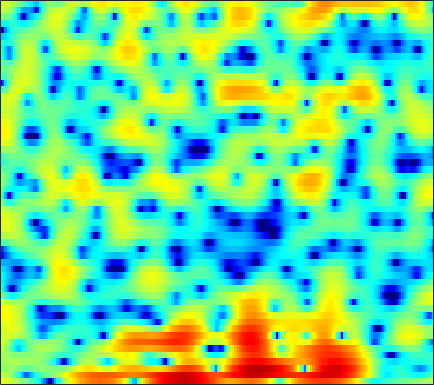

Source data for this figure (header and first rows):
4.3298, 4.1142, 3.8069, 3.4634, 3.1822, 2.7708, 2.3387, 1.9948, 1.4955, 0.96874, 0.41903, -0.031322, -0.65379, -1.309, -1.8513, -2.6669, -3.6103, -4.4495, -5.8605, -7.7737, -10.597, -13.957, -23.508, -21.054
2.828, 2.61, 2.215, 1.672, 1.145, 0.2362, -0.9358, -2.043, -3.881, -6.216, -9.038, -11.1, -11.88, -9.912, -8.08, -6.014, -4.444, -3.537, -2.605, -1.892, -1.34, -0.9833, -0.5346, -0.04278
-0.2918, 0.3288, 0.8719, 1.119, 1.145, 0.994, 0.6687, 0.3306, -0.185, -0.7198, -1.158, -1.365, -1.436, -1.257, -1.027, -0.6438, -0.2675, -0.02142, 0.2332, 0.386, 0.4392, 0.4156, 0.3082, 0.1429
0.9398, 1.188, 1.438, 1.606, 1.674, 1.705, 1.688, 1.649, 1.574, 1.488, 1.408, 1.35, 1.288, 1.233, 1.193, 1.107, 0.9789, 0.8407, 0.5856, 0.2374, -0.2383, -0.7007, -1.482, -2.51
1.648, 1.536, 1.317, 1.06, 0.8445, 0.5515, 0.2972, 0.1425, 0.006322, -0.03018, 0.03186, 0.1305, 0.2974, 0.4842, 0.6168, 0.7528, 0.8292, 0.8387, 0.7812, 0.6395, 0.4013, 0.1516, -0.2668, -0.7862
2.707, 2.194, 1.301, 0.139, -0.9451, -2.733, -4.812, -6.339, -7.4, -6.623, -4.831, -3.479, -1.943, -0.7486, -0.05084, 0.664, 1.179, 1.453, 1.689, 1.799, 1.795, 1.726, 1.565, 1.334
3.385, 3.05, 2.377, 1.416, 0.4669, -1.072, -2.812, -3.998, -4.814, -4.375, -3.203, -2.269, -1.237, -0.515, -0.1541, 0.1216, 0.2421, 0.2714, 0.2565, 0.2619, 0.3175, 0.3921, 0.5265, 0.6349
2.487, 2.961, 3.314, 3.414, 3.345, 3.108, 2.754, 2.453, 2.042, 1.621, 1.179, 0.7797, 0.126, -0.7278, -1.545, -2.941, -4.699, -6.24, -8.306, -9.357, -8.515, -7.212, -5.427, -3.963
2.504, 3.155, 3.751, 4.074, 4.167, 4.114, 3.884, 3.607, 3.103, 2.449, 1.627, 0.8959, -0.2451, -1.618, -2.816, -4.701, -6.943, -8.809, -11.26, -12.57, -11.85, -10.59, -8.918, -7.548
4.071, 4.294, 4.484, 4.528, 4.464, 4.248, 3.878, 3.494, 2.846, 2.043, 1.089, 0.2794, -0.9304, -2.266, -3.318, -4.776, -6.204, -7.193, -8.328, -9.165, -9.712, -9.97, -10.21, -10.38
5.177, 5.185, 5.117, 4.939, 4.739, 4.361, 3.862, 3.396, 2.644, 1.731, 0.642, -0.304, -1.756, -3.441, -4.858, -6.939, -9.195, -10.85, -12.67, -13.54, -13.58, -13.45, -13.43, -13.93
5.365, 5.248, 5.023, 4.726, 4.455, 4.028, 3.533, 3.102, 2.449, 1.658, 0.7059, -0.1421, -1.49, -3.156, -4.674, -7.191, -10.52, -13.75, -18.41, -17.76, -14.34, -12.51, -10.94, -10.1
3.944, 3.611, 3.112, 2.61, 2.26, 1.857, 1.529, 1.331, 1.087, 0.8357, 0.5258, 0.2297, -0.2609, -0.8914, -1.442, -2.224, -2.984, -3.477, -3.935, -4.05, -3.876, -3.606, -3.178, -2.763
0.09945, -0.8042, -2.205, -3.687, -4.677, -5.406, -5.238, -4.655, -3.668, -2.709, -1.923, -1.455, -0.9838, -0.6487, -0.4661, -0.2844, -0.1441, -0.0276, 0.1563, 0.3851, 0.6577, 0.8981, 1.218, 1.53
-3.771, -5.214, -7.815, -11.67, -16.19, -24.91, -16.73, -12.54, -9.121, -6.86, -5.245, -4.298, -3.295, -2.475, -1.946, -1.328, -0.7619, -0.3507, 0.2045, 0.7594, 1.323, 1.738, 2.275, 2.77
-4.596, -5.503, -6.844, -8.213, -9.122, -9.87, -9.996, -9.712, -9.003, -8.095, -7.148, -6.464, -5.63, -4.919, -4.459, -3.878, -3.277, -2.771, -1.979, -1.038, 0.00187, 0.7929, 1.812, 2.739
-4.733, -5.364, -6.366, -7.534, -8.507, -9.844, -11.13, -11.81, -12.07, -11.4, -10.22, -9.323, -8.35, -7.826, -7.773, -8.149, -8.863, -9.198, -8.407, -6.086, -3.37, -1.498, 0.6335, 2.343
-5.928, -6.367, -7.195, -8.379, -9.605, -11.91, -15.56, -20.26, -28.1, -18.2, -13.2, -11, -9.213, -8.393, -8.363, -9.143, -11.02, -12.88, -12.79, -8.515, -4.449, -2.051, 0.4752, 2.383
-8.597, -8.658, -8.71, -8.791, -8.906, -9.195, -9.505, -9.605, -9.407, -8.724, -7.702, -6.9, -5.932, -5.189, -4.766, -4.339, -3.94, -3.541, -2.787, -1.726, -0.46, 0.5255, 1.777, 2.88
-15.65, -14.88, -12.55, -10.31, -8.954, -7.537, -6.479, -5.816, -5.051, -4.364, -3.721, -3.274, -2.716, -2.211, -1.865, -1.438, -0.9991, -0.6562, -0.1359, 0.4544, 1.093, 1.598, 2.251, 2.856
-14.23, -13.27, -10.44, -7.821, -6.271, -4.653, -3.439, -2.74, -2.013, -1.469, -1.074, -0.8548, -0.6523, -0.5141, -0.4452, -0.3619, -0.2697, -0.1816, -0.0005966, 0.2674, 0.6355, 0.968, 1.472, 1.999
-2.743, -2.541, -2.057, -1.414, -0.9111, -0.2953, 0.2005, 0.4645, 0.6804, 0.7345, 0.633, 0.4737, 0.1435, -0.2946, -0.6744, -1.235, -1.823, -2.238, -2.687, -2.897, -2.711, -2.296, -1.427, -0.3948
1.763, 1.941, 2.172, 2.364, 2.469, 2.519, 2.446, 2.298, 1.955, 1.433, 0.7219, 0.07339, -0.9445, -2.121, -3.092, -4.523, -6.14, -7.546, -9.894, -12.86, -14.42, -12.3, -8.245, -4.943
3.324, 3.547, 3.724, 3.763, 3.696, 3.472, 3.075, 2.652, 1.891, 0.8766, -0.4289, -1.639, -3.555, -5.822, -7.678, -9.992, -11.66, -12.43, -13.25, -14.1, -13.93, -12.25, -9.019, -6.016
3.796, 3.988, 4.087, 4.03, 3.885, 3.557, 3.058, 2.549, 1.671, 0.5089, -1.008, -2.449, -4.907, -8.29, -11.87, -19.98, -23.28, -16.62, -12.21, -9.655, -7.784, -6.532, -4.987, -3.586
3.629, 3.637, 3.553, 3.381, 3.204, 2.894, 2.49, 2.113, 1.495, 0.7186, -0.242, -1.091, -2.384, -3.785, -4.809, -5.833, -6.225, -6.022, -5.304, -4.396, -3.473, -2.86, -2.153, -1.592
2.733, 2.368, 1.885, 1.467, 1.238, 1.052, 0.9629, 0.9321, 0.8565, 0.7134, 0.4829, 0.2591, -0.09644, -0.4513, -0.6737, -0.869, -0.9042, -0.8299, -0.6215, -0.3265, -0.0203, 0.1698, 0.3039, 0.2386
0.6218, -0.6458, -2.467, -3.919, -4.312, -3.764, -2.654, -1.841, -0.9602, -0.3532, 0.01786, 0.1835, 0.3062, 0.375, 0.4346, 0.5408, 0.7484, 0.9603, 1.304, 1.687, 2.023, 2.225, 2.356, 2.257
-1.496, -3.814, -8.381, -16.54, -18.74, -10.8, -6.863, -5.102, -3.611, -2.724, -2.238, -2.068, -2.017, -2.104, -2.179, -2.131, -1.774, -1.258, -0.3242, 0.6998, 1.653, 2.264, 2.891, 3.272
-0.3882, -1.593, -3.241, -4.632, -5.313, -5.672, -5.666, -5.584, -5.444, -5.329, -5.296, -5.43, -5.965, -7.111, -8.515, -10.94, -11.58, -9.184, -5.315, -2.288, -0.02967, 1.227, 2.468, 3.313
0.904, 0.2077, -0.8549, -2.057, -3.062, -4.58, -6.345, -7.769, -9.34, -9.701, -8.875, -8.1, -7.518, -7.677, -8.315, -9.59, -9.515, -7.609, -4.281, -1.44, 0.6883, 1.893, 3.045, 3.755
0.7075, 0.4072, -0.2198, -1.191, -2.195, -4.046, -6.735, -9.728, -15.85, -16.68, -10.71, -7.902, -5.46, -3.884, -3.028, -2.061, -1.046, -0.23, 0.9276, 2.061, 3.035, 3.599, 4.087, 4.225
-2.195, -1.777, -1.506, -1.591, -1.863, -2.476, -3.278, -3.879, -4.423, -4.429, -3.9, -3.258, -2.281, -1.326, -0.6544, 0.1827, 0.9578, 1.51, 2.179, 2.753, 3.2, 3.415, 3.497, 3.306
-5.125, -3.88, -2.74, -2.054, -1.772, -1.615, -1.621, -1.658, -1.703, -1.673, -1.547, -1.356, -1.024, -0.6219, -0.2899, 0.1895, 0.6571, 1.012, 1.46, 1.854, 2.151, 2.297, 2.359, 2.249
-3.669, -2.647, -1.643, -0.9858, -0.685, -0.4874, -0.4675, -0.5433, -0.7167, -0.9204, -1.087, -1.187, -1.25, -1.207, -1.1, -0.8629, -0.5125, -0.2094, 0.2377, 0.6874, 1.095, 1.351, 1.604, 1.731
0.3782, 0.7782, 1.152, 1.317, 1.3, 1.09, 0.6836, 0.259, -0.4186, -1.188, -1.974, -2.541, -3.165, -3.573, -3.692, -3.591, -3.165, -2.682, -1.889, -1.032, -0.1941, 0.3616, 0.9679, 1.399
3.858, 3.917, 3.844, 3.565, 3.198, 2.476, 1.465, 0.5159, -1.028, -2.876, -4.971, -6.547, -8.435, -9.774, -10.33, -10.38, -9.554, -8.276, -6.16, -4.032, -2.212, -1.084, 0.07022, 0.8452
5.635, 5.586, 5.331, 4.828, 4.261, 3.215, 1.787, 0.4103, -1.961, -5.106, -9.465, -14.05, -23.33, -23.69, -21.79, -24.95, -31.61, -18.45, -11.2, -6.867, -3.938, -2.352, -0.8467, 0.07437
5.609, 5.621, 5.422, 4.962, 4.434, 3.465, 2.145, 0.8994, -1.114, -3.578, -6.528, -8.845, -11.57, -12.9, -12.99, -12.49, -11.18, -9.706, -7.359, -5.081, -3.182, -2.081, -1.024, -0.4028
4.244, 4.4, 4.402, 4.155, 3.811, 3.143, 2.237, 1.421, 0.1866, -1.175, -2.537, -3.46, -4.509, -5.183, -5.39, -5.348, -4.92, -4.419, -3.607, -2.711, -1.901, -1.393, -0.9009, -0.6668
2.68, 3.025, 3.268, 3.263, 3.099, 2.679, 2.072, 1.509, 0.6357, -0.2889, -1.168, -1.774, -2.381, -2.763, -2.89, -2.846, -2.629, -2.367, -1.951, -1.554, -1.198, -0.9854, -0.7878, -0.7415
1.952, 2.504, 2.961, 3.13, 3.071, 2.752, 2.172, 1.573, 0.5926, -0.5406, -1.708, -2.485, -3.182, -3.365, -3.209, -2.718, -2.14, -1.737, -1.283, -0.9691, -0.7693, -0.6982, -0.692, -0.7371
2.433, 3.01, 3.535, 3.786, 3.793, 3.539, 2.916, 2.175, 0.7645, -1.286, -4.178, -7, -10.48, -9.046, -6.495, -3.89, -2.168, -1.355, -0.7555, -0.5367, -0.6437, -0.8653, -1.266, -1.625
2.203, 2.579, 3.118, 3.605, 3.87, 3.993, 3.775, 3.331, 2.278, 0.6607, -1.66, -3.742, -5.859, -5.193, -3.622, -1.758, -0.5968, -0.1434, -0.07719, -0.5799, -1.648, -2.794, -4.694, -6.683
-3.3, -2.918, -1.345, 0.4638, 1.605, 2.712, 3.37, 3.586, 3.547, 3.206, 2.681, 2.296, 1.847, 1.621, 1.564, 1.51, 1.29, 0.9407, 0.156, -1.157, -3.074, -5.032, -8.68, -14.32
-15.95, -12.99, -6.348, -2.539, -0.634, 1.159, 2.343, 2.945, 3.467, 3.706, 3.768, 3.705, 3.533, 3.25, 2.969, 2.474, 1.819, 1.162, 0.04091, -1.367, -3.089, -4.577, -6.643, -8.598
-2.906, -2.812, -2.088, -0.9947, -0.1414, 0.9173, 1.814, 2.368, 2.943, 3.345, 3.567, 3.612, 3.548, 3.313, 3.023, 2.471, 1.729, 1.035, -0.09503, -1.456, -3.09, -4.52, -6.731, -9.357
-0.5962, -0.6829, -0.6103, -0.3292, 0.00719, 0.5673, 1.212, 1.7, 2.284, 2.774, 3.106, 3.259, 3.287, 3.137, 2.897, 2.41, 1.72, 1.091, 0.09082, -1.113, -2.509, -3.702, -5.579, -7.869
-0.9592, -1.431, -1.937, -2.155, -2.014, -1.425, -0.5072, 0.2487, 1.223, 2.044, 2.653, 2.969, 3.154, 3.097, 2.897, 2.449, 1.794, 1.2, 0.298, -0.6616, -1.625, -2.299, -3.127, -3.824
-2.527, -4.054, -6.678, -9.489, -9.927, -7.224, -4.01, -2.06, -0.02182, 1.431, 2.439, 2.921, 3.251, 3.239, 3.01, 2.43, 1.557, 0.7189, -0.5278, -1.759, -2.676, -3.001, -2.875, -2.312
-2.871, -4.44, -7.115, -10, -10.43, -7.603, -4.306, -2.294, -0.2181, 1.283, 2.314, 2.8, 3.133, 3.08, 2.787, 2.006, 0.7364, -0.6184, -3.153, -7.005, -12.26, -12.48, -7.461, -3.766
-3.244, -3.816, -4.349, -4.443, -4.157, -3.355, -2.264, -1.367, -0.2394, 0.7221, 1.446, 1.83, 2.094, 2.073, 1.861, 1.286, 0.3396, -0.6454, -2.385, -4.46, -6.117, -6.128, -4.391, -2.183
-7.219, -7.288, -6.568, -5.45, -4.601, -3.529, -2.546, -1.88, -1.122, -0.4777, 0.03354, 0.3471, 0.6355, 0.7959, 0.821, 0.7495, 0.5373, 0.3091, -0.0235, -0.2796, -0.3347, -0.1887, 0.2452, 0.857
-41.68, -17.52, -10.49, -7.158, -5.613, -4.226, -3.327, -2.887, -2.482, -2.192, -1.909, -1.684, -1.312, -0.9039, -0.5951, -0.2034, 0.1626, 0.4264, 0.783, 1.134, 1.507, 1.813, 2.215, 2.577
-5.666, -5.683, -5.022, -4.218, -3.764, -3.488, -3.642, -4.019, -4.712, -5.441, -5.794, -5.667, -5.005, -4.086, -3.359, -2.45, -1.557, -0.8855, -0.002395, 0.8589, 1.669, 2.216, 2.852, 3.349
0.1532, -0.04954, -0.2922, -0.6452, -1.043, -1.908, -3.317, -4.843, -7.9, -12.89, -19.8, -16.47, -11.33, -8.664, -7.492, -6.415, -5.395, -4.411, -2.845, -1.147, 0.4009, 1.37, 2.423, 3.195
2.611, 2.552, 2.296, 1.835, 1.306, 0.3147, -1.05, -2.401, -4.605, -7.12, -8.974, -9.366, -9.08, -9.186, -10.1, -12.94, -17.21, -14.37, -8.191, -4.147, -1.47, -0.03238, 1.303, 2.143
3.273, 3.34, 3.248, 2.992, 2.689, 2.147, 1.427, 0.7865, -0.1663, -1.139, -2.091, -2.744, -3.685, -4.768, -5.779, -7.31, -8.111, -7.42, -5.277, -3.049, -1.361, -0.4767, 0.1897, 0.3548
